5-way image classification set "training" from GitHub (arfianaja/deteksi_jenis_awan); label vocabulary: cumulunimbus, cumulus, nimbostratus, stratocumulus, stratus.

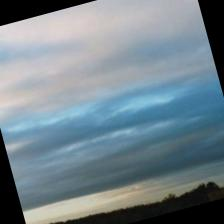
Label: stratocumulus

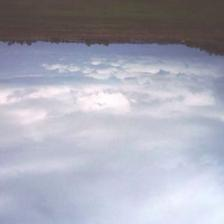
Label: stratus

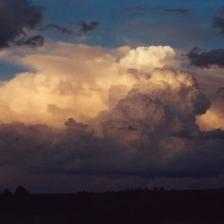
Label: cumulunimbus

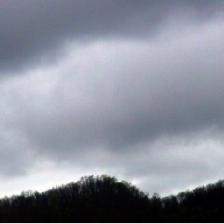
Label: nimbostratus

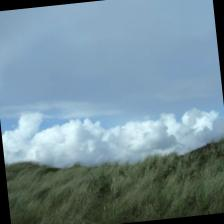
Label: cumulus

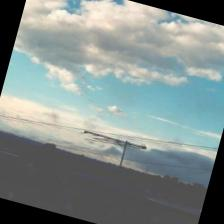
Label: stratocumulus
